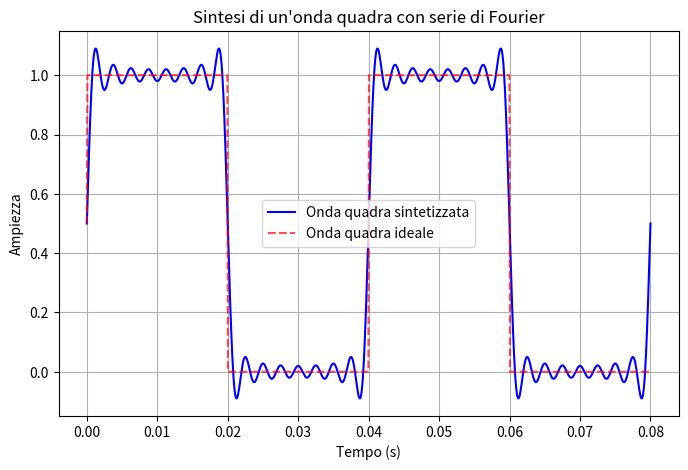

Python code for this plot:
'''
Sintetizzare l'onda quadra usando i seguenti parametri:
1) numero di armoniche 4
2) coefficienti: a0=0.5, a1=-1j/pi, a2=0, a3=-1j/3pi
3) F0=25Hz
'''

import numpy as np
import matplotlib.pyplot as plt

def compute_coeffs(N=4):
    coeffs = {}
    coeffs[0] = 0.5
    for i in range(1, N):
        if i % 2 == 0:
            coeffs[i] = 0.0
        else:
            coeffs[i] = -1j / (i * np.pi)
    return coeffs


def synthesize_square_wave(t, F0, coeffs):
    """
    Sintetizza un'onda quadra con le armoniche date.

    Parametri:
    - t: array di tempi
    - F0: frequenza fondamentale
    - coeffs: dizionario {indice: coefficiente complesso}
    
    Ritorna:
    - Segnale ricostruito

    x(t) = a0 + 2 Re{ sum (k=1,N) a_k e^{j2pikf0t} }
    Quindi prima genero un certo numero di valori temporali, più fitti sono più il valore
    sembra quasi continuo.
    a0 è la componente in continua del segnale periodico
    """
    wave = np.full_like(t, np.real(coeffs[0]), dtype=np.float64)  # Componente DC (a0)
    # print(wave)
    cum_sum = 0
    for n, a_n in coeffs.items():
        # sommo ogni componente di ogni armonica, scorrendo i coefficienti
        # la prima armonica è già stata sommata
        # dopodiché moltiplico per t che in realtà sarebbe un valore discreto
        if n == 0:
            continue
        cum_sum += np.real(a_n * np.exp(1j * 2 * np.pi * n * F0 * t))
    wave = wave + 2 * cum_sum # prendendo solo la parte reale, devo moltiplicare per due questa
    return wave

def plot_square_wave(t, y, F0):
    """
    Plotta l'onda quadra sintetizzata e l'onda quadra ideale.

    Parametri:
    - t: array dei tempi
    - y: segnale sintetizzato con la serie di Fourier
    - F0: frequenza fondamentale dell'onda quadra
    """
    # Generazione dell'onda quadra ideale tra 0 e 1
    square_wave = 0.5 * (np.sign(np.sin(2 * np.pi * F0 * t)) + 1)

    plt.figure(figsize=(8, 5))
    plt.plot(t, y, label="Onda quadra sintetizzata", color='b', linestyle='-')
    plt.plot(t, square_wave, label="Onda quadra ideale", color='r', linestyle='--', alpha=0.7)
    
    plt.xlabel("Tempo (s)")
    plt.ylabel("Ampiezza")
    plt.title("Sintesi di un'onda quadra con serie di Fourier")
    plt.grid(True)
    plt.legend()
    plt.show()

# Parametri
F0 = 25  # Frequenza fondamentale
T = 1 / F0  # Periodo fondamentale
t = np.linspace(0, 2*T, 1000)  # 2 periodi con 500 campioni
N = 16 # numero armoniche

### se volessi invece avere 8 armoniche, dovrei considerare che sono complesse e coniugate
# Coefficienti armonici
coeffs = compute_coeffs(N=N)
# Generazione dell'onda quadra sintetizzata
y = synthesize_square_wave(t, F0, coeffs)

plot_square_wave(t,y,F0)
